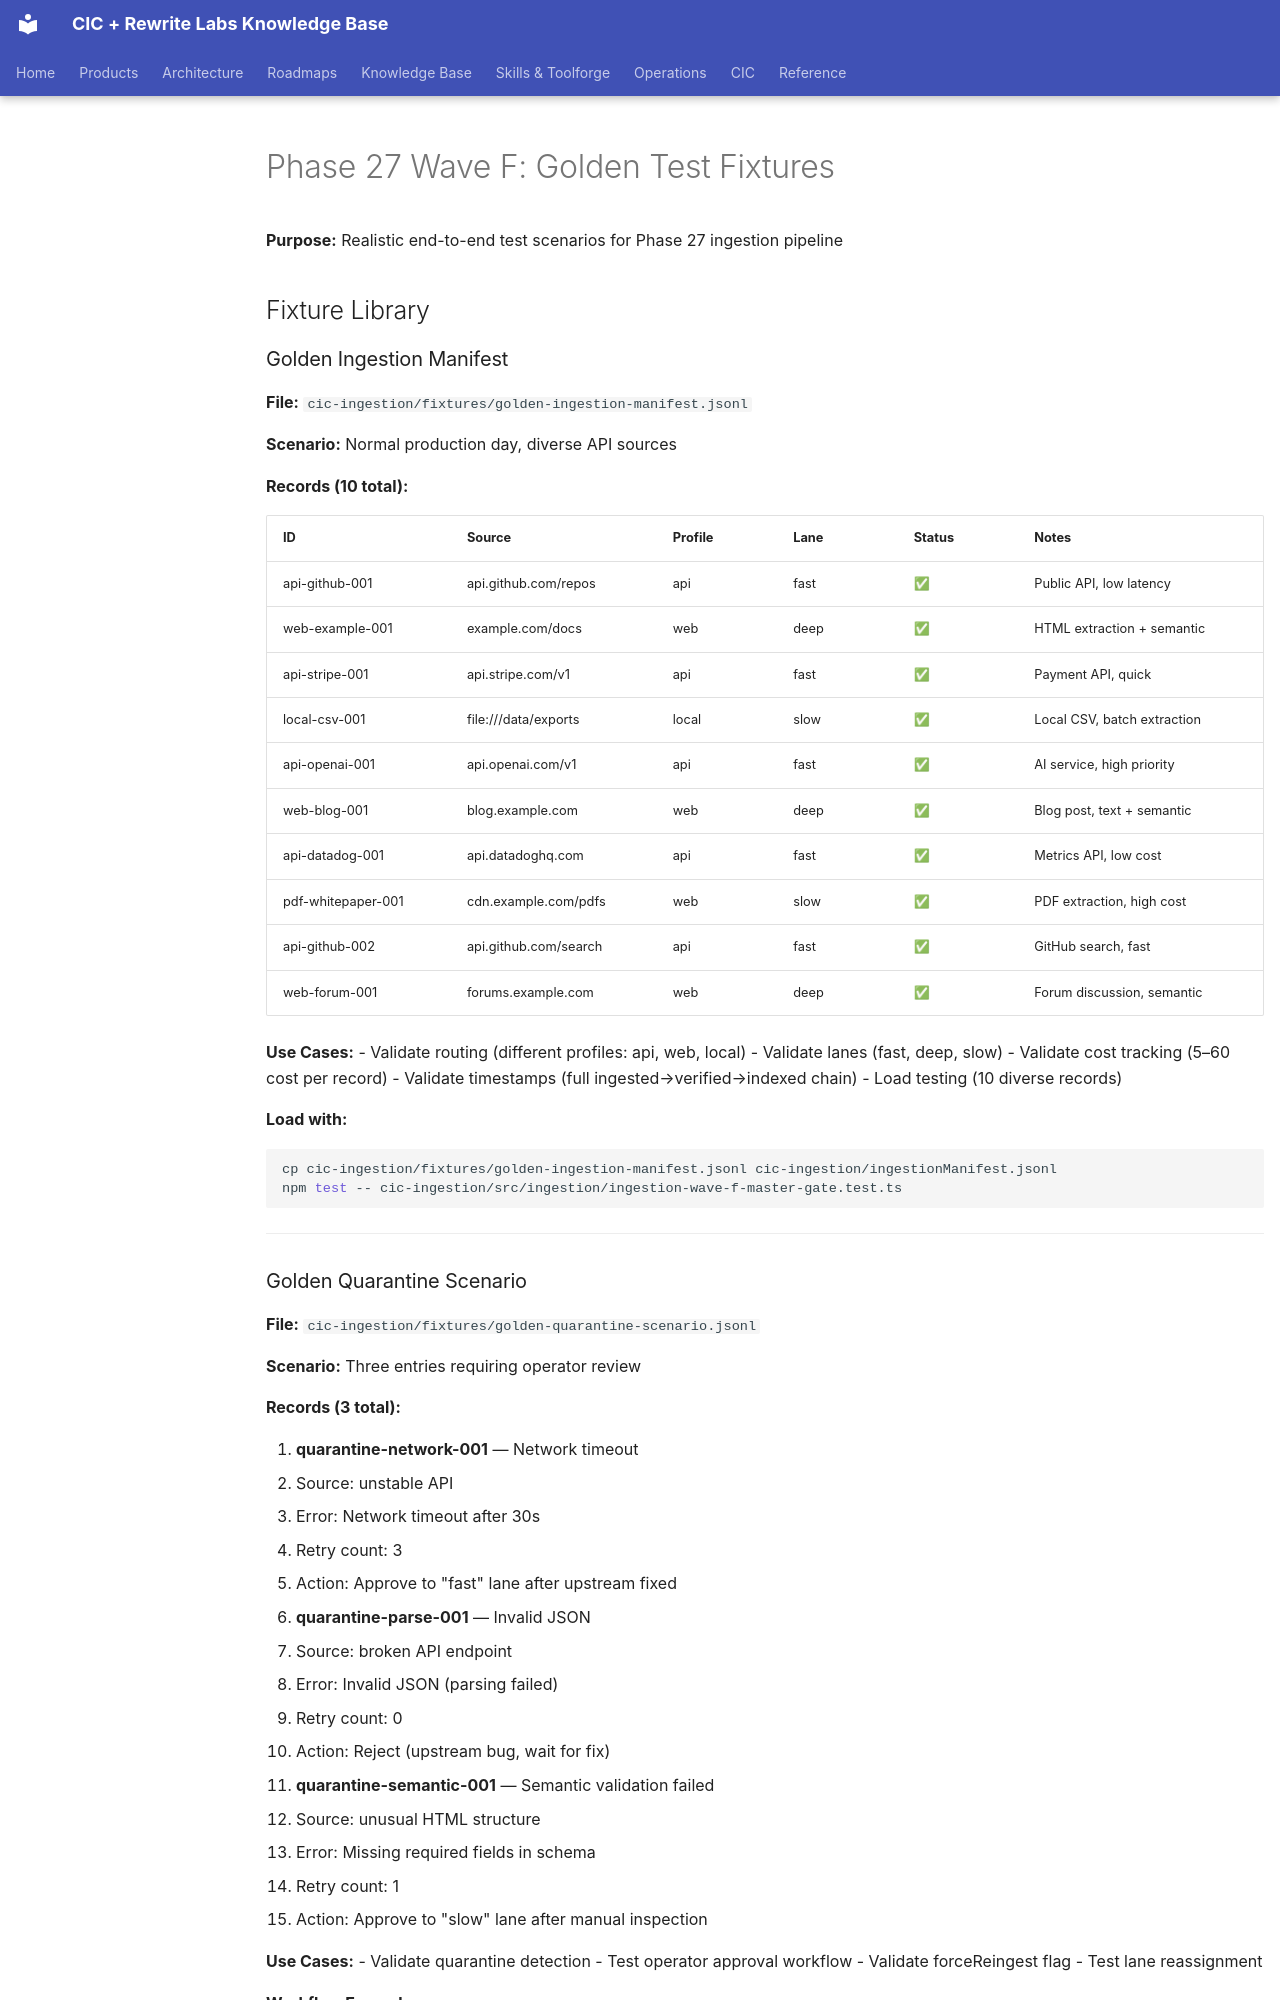

repository: sorensencc-dotcom/rewrite-docs · page: cic/phase-27-wave-f-fixtures/index.html · generator: mkdocs

---
title: "Phase 27 Wave F: Golden Test Fixtures"
summary: "**Purpose:** Realistic end-to-end test scenarios for Phase 27 ingestion pipeline"
updated: "2026-07-09"
tags:
  - cic
---
# Phase 27 Wave F: Golden Test Fixtures

**Purpose:** Realistic end-to-end test scenarios for Phase 27 ingestion pipeline

## Fixture Library

### Golden Ingestion Manifest

**File:** `cic-ingestion/fixtures/golden-ingestion-manifest.jsonl`

**Scenario:** Normal production day, diverse API sources

**Records (10 total):**

| ID | Source | Profile | Lane | Status | Notes |
|---|---|---|---|---|---|
| api-github-001 | api.github.com/repos | api | fast | ✅ | Public API, low latency |
| web-example-001 | example.com/docs | web | deep | ✅ | HTML extraction + semantic |
| api-stripe-001 | api.stripe.com/v1 | api | fast | ✅ | Payment API, quick |
| local-csv-001 | file:///data/exports | local | slow | ✅ | Local CSV, batch extraction |
| api-openai-001 | api.openai.com/v1 | api | fast | ✅ | AI service, high priority |
| web-blog-001 | blog.example.com | web | deep | ✅ | Blog post, text + semantic |
| api-datadog-001 | api.datadoghq.com | api | fast | ✅ | Metrics API, low cost |
| pdf-whitepaper-001 | cdn.example.com/pdfs | web | slow | ✅ | PDF extraction, high cost |
| api-github-002 | api.github.com/search | api | fast | ✅ | GitHub search, fast |
| web-forum-001 | forums.example.com | web | deep | ✅ | Forum discussion, semantic |

**Use Cases:**
- Validate routing (different profiles: api, web, local)
- Validate lanes (fast, deep, slow)
- Validate cost tracking (5–60 cost per record)
- Validate timestamps (full ingested→verified→indexed chain)
- Load testing (10 diverse records)

**Load with:**
```bash
cp cic-ingestion/fixtures/golden-ingestion-manifest.jsonl cic-ingestion/ingestionManifest.jsonl
npm test -- cic-ingestion/src/ingestion/ingestion-wave-f-master-gate.test.ts
```

---
